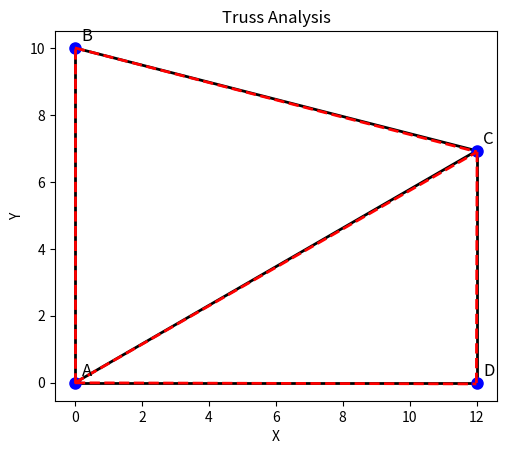

Write Python code to recreate this figure.
import numpy as np
import matplotlib.pyplot as plt

def analyze_truss(force_angle = 240,  roller_angle = 30):

    force_node = 'D'
    fixed_nodes = ['A', 'B']

    materials = {
        'steel': {'E': 30e6},
        'aluminum': {'E': 11e6}
    }

    element_properties = {
        1: {'material': 'steel', 'diameter': 0.5},
        2: {'material': 'steel', 'diameter': 0.5},
        3: {'material': 'aluminum', 'diameter': 0.4},
        4: {'material': 'aluminum', 'diameter': 0.4},
        5: {'material': 'steel', 'diameter': 0.5}
    }

    elements = {
        1: ['A', 'B'],
        2: ['A', 'C'],
        3: ['A', 'D'],
        4: ['B', 'C'],
        5: ['C', 'D']
    }

    fixed_element_lengths = {
        1: float(10),
        2: 12/np.cos(np.deg2rad(roller_angle)),
        3: float(12)
    }

    fixed_nodes_coords = {
        'A': np.array([0, 0]),
        'B': np.array([0, 10]),
        'D': np.array([12, 0])
    }

    
    roller_angle = np.deg2rad(roller_angle)
    force_angle = np.deg2rad(force_angle)

    external_forces = {
        force_node : np.array([np.cos(force_angle)* 2000, np.sin(force_angle)*2000])  
    }


    element_lengths = fixed_element_lengths

    element_lengths[5] = element_lengths[3] * np.tan(roller_angle)
    element_lengths[4] = np.sqrt(element_lengths[1]**2 + element_lengths[2]**2 - 2* element_lengths[1]*element_lengths[2]*np.cos(np.pi/2 - roller_angle))

    nodes = fixed_nodes_coords

    nodes['C'] = np.array([element_lengths[3], element_lengths[5]])

    element_angles = {}
    for element, (node1, node2) in elements.items():
        delta = nodes[node2] - nodes[node1]
        element_angles[element] = np.arctan2(delta[1], delta[0])


    # Calculate element stiffness matrices
    element_stiffness_matrices = {}
    for element, (node1, node2) in elements.items():
        L = element_lengths[element]
        theta = element_angles[element]
        E = materials[element_properties[element]['material']]['E']
        A = np.pi * (element_properties[element]['diameter'] / 2) ** 2
        
        # Handle numerical precision issues
        if np.isclose(theta, 0):
            c, s = 1.0, 0.0
        elif np.isclose(theta, np.pi/2):
            c, s = 0.0, 1.0
        elif np.isclose(theta, np.pi):
            c, s = -1.0, 0.0
        elif np.isclose(theta, 3*np.pi/2):
            c, s = 0.0, -1.0
        else:
            c = np.cos(theta)
            s = np.sin(theta)

        k = E * A / L * np.array([
            [c**2, c*s, -c**2, -c*s],
            [c*s, s**2, -c*s, -s**2],
            [-c**2, -c*s, c**2, c*s],
            [-c*s, -s**2, c*s, s**2]
        ])
        element_stiffness_matrices[element] = k

    # Assemble global stiffness matrix
    num_nodes = len(nodes)
    degrees_of_freedom = 2 * num_nodes
    K_global = np.zeros((degrees_of_freedom, degrees_of_freedom))

    for element, (node1, node2) in elements.items():
        dof1 = 2 * list(nodes).index(node1)
        dof2 = 2 * list(nodes).index(node2)
        dofs = np.array([dof1, dof1 + 1, dof2, dof2 + 1])
        K_global[np.ix_(dofs, dofs)] += element_stiffness_matrices[element]

    # Apply boundary conditions with roller support
    fixed_dofs = []
    for node in fixed_nodes:
        dof = 2 * list(nodes).index(node)
        fixed_dofs.append(dof)  # Fix only x-translation for roller support
        if node != fixed_nodes[0]:  # Fix both DOFs for other fixed nodes
            fixed_dofs.append(dof + 1)
    free_dofs = np.setdiff1d(np.arange(degrees_of_freedom), fixed_dofs)

    # Create reduced stiffness matrix and force vector
    K_reduced = K_global[np.ix_(free_dofs, free_dofs)]
    F_global = np.zeros(degrees_of_freedom)
    for node, force in external_forces.items():
        dof = 2 * list(nodes).index(node)
        F_global[dof:dof + 2] = force
    F_reduced = F_global[free_dofs]

    # Solve for nodal displacements
    U_reduced = np.linalg.solve(K_reduced, F_reduced)

    # Calculate reaction forces
    U_global = np.zeros(degrees_of_freedom)
    U_global[free_dofs] = U_reduced
    R_global = K_global @ U_global - F_global
    reaction_forces = {node: R_global[2 * i:2 * i + 2] for i, node in enumerate(nodes)}

    # Calculate element stresses
    element_stresses = {}
    for element, (node1, node2) in elements.items():
        L = element_lengths[element]
        theta = element_angles[element]
        E = materials[element_properties[element]['material']]['E']
        dof1 = 2 * list(nodes).index(node1)
        dof2 = 2 * list(nodes).index(node2)
        dofs = np.array([dof1, dof1 + 1, dof2, dof2 + 1])
        u_element = U_global[dofs]
        c = np.cos(theta)
        s = np.sin(theta)
        stress = E / L * np.array([-c, -s, c, s]) @ u_element
        element_stresses[element] = stress

    # Visualize the truss
    fig, ax = plt.subplots()
    for element, (node1, node2) in elements.items():
        x1, y1 = nodes[node1]
        x2, y2 = nodes[node2]
        ax.plot([x1, x2], [y1, y2], 'k-', linewidth=2)

    # Plot undeformed truss
    for node, coords in nodes.items():
        ax.plot(coords[0], coords[1], 'bo', markersize=8)
        ax.text(coords[0] + 0.2, coords[1] + 0.2, node, fontsize=12)

    # Plot deformed truss
    deformed_nodes = {node: coords + U_global[2*i:2*i+2] for i, (node, coords) in enumerate(nodes.items())}
    for element, (node1, node2) in elements.items():
        x1, y1 = deformed_nodes[node1]
        x2, y2 = deformed_nodes[node2]
        ax.plot([x1, x2], [y1, y2], 'r--', linewidth=2)

    ax.set_aspect('equal')
    ax.set_xlabel('X')
    ax.set_ylabel('Y')
    ax.set_title('Truss Analysis')

    return U_global, reaction_forces, element_stresses, (fig, ax)


roller_angle = 30
force_angle = 240

U, R, S, plots = analyze_truss(force_angle=force_angle, roller_angle=roller_angle)


# Print results
print("Nodal Displacements:")
for i, node in enumerate(['A', 'B', 'C', 'D']):
    print(f"{node}: {U[2*i:2*i+2]} in")
print("\nReaction Forces:")
for node, force in R.items():
    print(f"{node}: {force} lb")
print("\nElement Stresses:")
for element, stress in S.items():
    print(f"Element {element}: {stress} psi")

# Save the plot to a file
figure, axis = plots  # Unpack the Matplotlib figure and axis
filename = "truss_analysis_plot.png"  # Desired file name
figure.savefig(filename, dpi=300)  # Save the figure with high resolution (300 DPI)
print(f"\nPlot saved to: {filename}")
plots[0].show()
